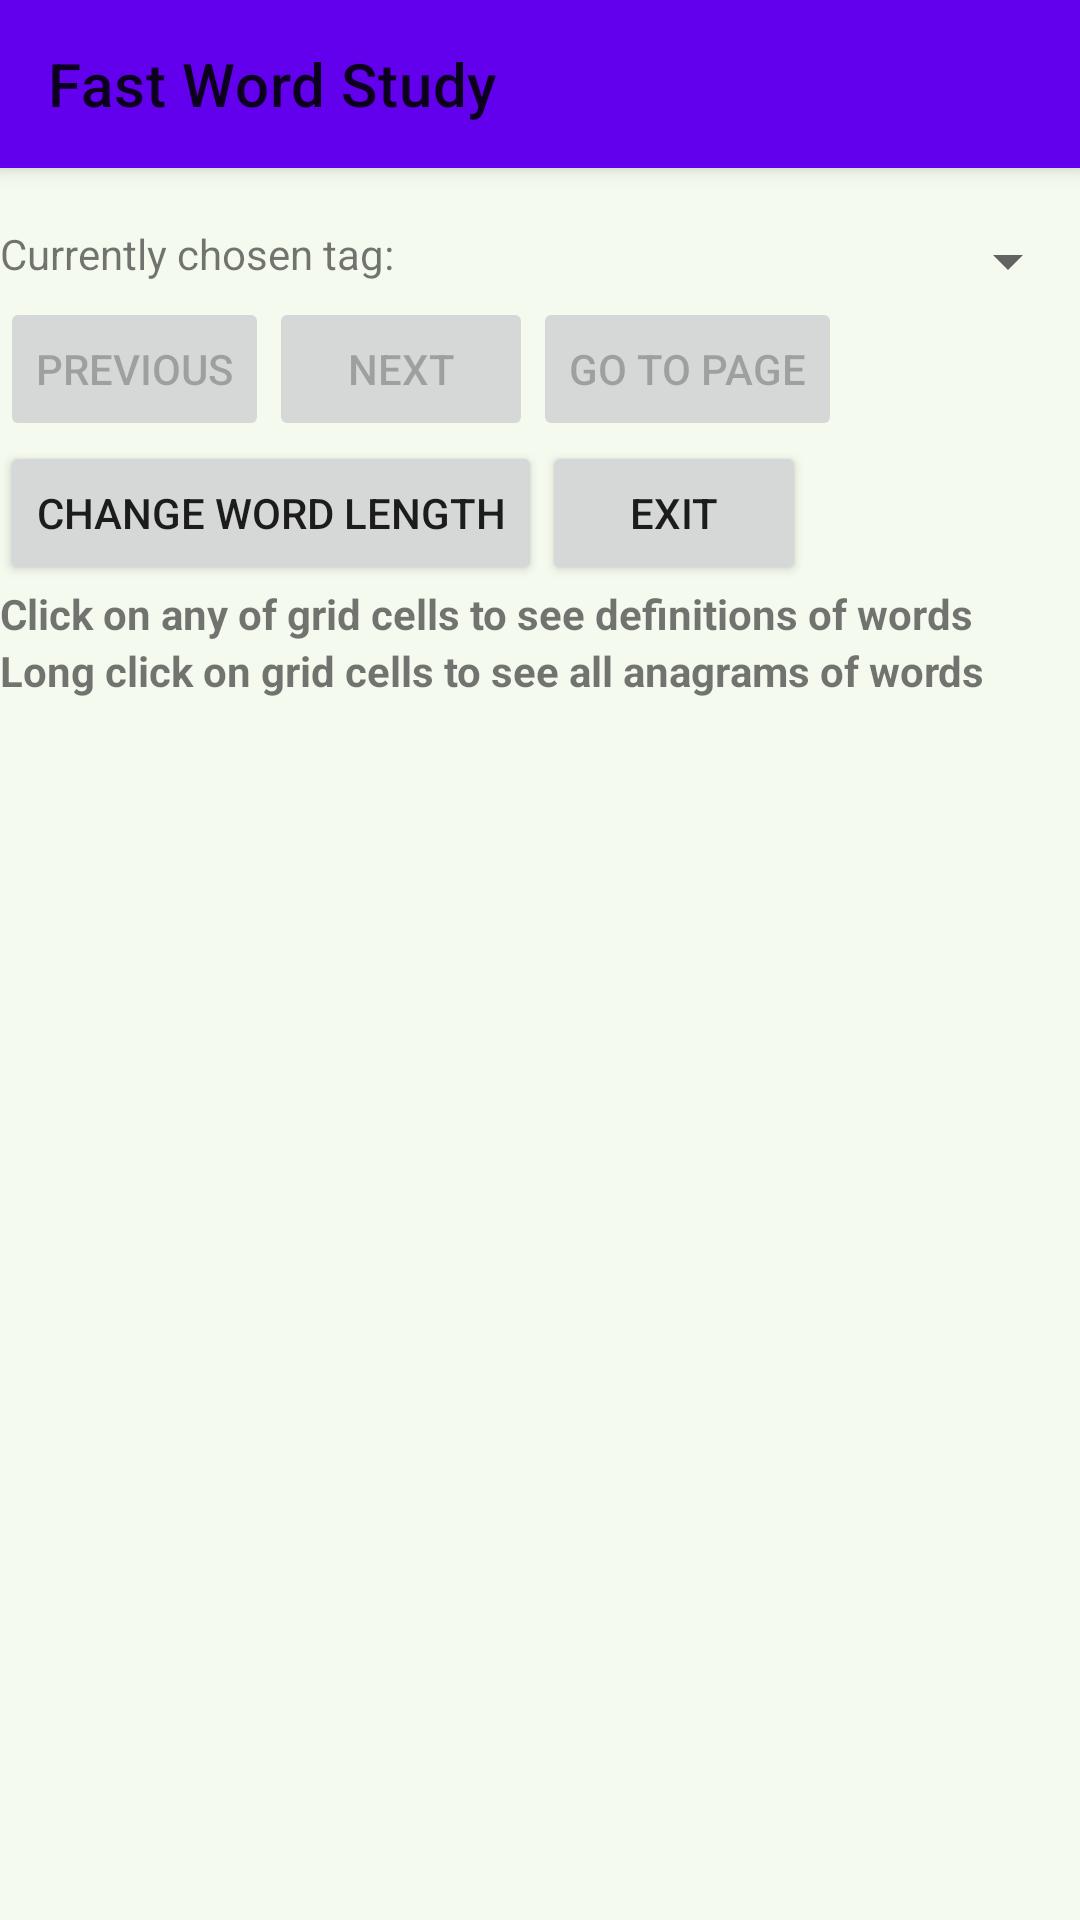

Android layout source for this screen:
<!-- AndroidManifest.xml: application theme Theme.WordStudy -->
<!-- res/layout/activity_main.xml -->
<?xml version="1.0" encoding="utf-8"?>
<androidx.drawerlayout.widget.DrawerLayout
    xmlns:android="http://schemas.android.com/apk/res/android"
    xmlns:app="http://schemas.android.com/apk/res-auto"
    xmlns:tools="http://schemas.android.com/tools"
    android:id="@+id/drawer_layout_main"
    android:layout_width="match_parent"
    android:layout_height="match_parent"
    android:background="#168BC34A"
    tools:context=".MainActivity"
    tools:openDrawer="start">
    <LinearLayout
        android:layout_width="match_parent"
        android:layout_height="match_parent"
        android:orientation="vertical">
        <androidx.appcompat.widget.Toolbar
            android:id="@+id/toolbar_main"
            android:layout_width="match_parent"
            android:layout_height="?attr/actionBarSize"
            android:background="?attr/colorPrimary"
            android:elevation="4dp"
            android:theme="@style/ThemeOverlay.AppCompat.ActionBar"
            app:popupTheme="@style/ThemeOverlay.AppCompat.Light"
            app:title="@string/app_name" />
        <FrameLayout
            android:id="@+id/fragment_container_main"
            android:layout_width="match_parent"
            android:layout_height="match_parent" />
    </LinearLayout>
    <include
        android:id="@+id/app_bar_main"
        layout="@layout/app_bar_main"
        android:layout_marginTop="?attr/actionBarSize"
        android:layout_width="match_parent"
        android:layout_height="match_parent" />
    <com.google.android.material.navigation.NavigationView
        android:id="@+id/nav_view_main"
        android:layout_width="wrap_content"
        android:layout_height="match_parent"
        android:layout_gravity="start"
        app:menu="@menu/navigation_menu_main" />
</androidx.drawerlayout.widget.DrawerLayout>
<!-- res/layout/app_bar_main.xml (included above) -->
<?xml version="1.0" encoding="utf-8"?>
<androidx.core.widget.NestedScrollView xmlns:android="http://schemas.android.com/apk/res/android"
    xmlns:tools="http://schemas.android.com/tools"
    android:layout_width="match_parent"
    android:layout_height="wrap_content"
    tools:context=".MainActivity">
    <LinearLayout
        android:layout_width="match_parent"
        android:layout_height="wrap_content"
        android:orientation="vertical">
        <TextView
            android:layout_width="wrap_content"
            android:layout_height="wrap_content"
            android:textStyle="bold"
            android:id="@+id/textview1">
        </TextView>
        <LinearLayout
            android:layout_width="match_parent"
            android:layout_height="wrap_content"
            android:orientation="horizontal">
            <TextView
                android:layout_width="wrap_content"
                android:layout_height="wrap_content"
                android:text="Currently chosen tag:"
                android:id="@+id/textview8">
            </TextView>
            <FrameLayout
                android:layout_width="match_parent"
                android:layout_height="wrap_content"
                android:background="@drawable/rectangle">
                <Spinner
                    android:id="@+id/spinner1"
                    android:layout_width="match_parent"
                    android:layout_height="wrap_content" />
            </FrameLayout>
        </LinearLayout>
        <LinearLayout
            android:layout_width="match_parent"
            android:layout_height="wrap_content"
            android:orientation="horizontal">
            <Button
                android:layout_width="wrap_content"
                android:layout_height="wrap_content"
                android:text="Previous"
                android:enabled="false"
                android:id="@+id/button1">
            </Button>
            <Button
                android:layout_width="wrap_content"
                android:layout_height="wrap_content"
                android:text="Next"
                android:enabled="false"
                android:id="@+id/button2">
            </Button>
            <Button
                android:layout_width="wrap_content"
                android:layout_height="wrap_content"
                android:text="Go To Page"
                android:enabled="false"
                android:id="@+id/button5">
            </Button>
        </LinearLayout>
        <LinearLayout
            android:layout_width="match_parent"
            android:layout_height="wrap_content"
            android:orientation="horizontal">
            <Button
                android:layout_width="wrap_content"
                android:layout_height="wrap_content"
                android:text="Change Word Length"
                android:id="@+id/button3">
            </Button>
            <Button
                android:layout_width="wrap_content"
                android:layout_height="wrap_content"
                android:text="Exit"
                android:id="@+id/button12">
            </Button>
        </LinearLayout>
        <LinearLayout
            android:layout_width="match_parent"
            android:layout_height="wrap_content"
            android:orientation="vertical">
            <TextView
                android:layout_width="wrap_content"
                android:layout_height="wrap_content"
                android:text="Click on any of grid cells to see definitions of words"
                android:textStyle="bold"
                android:id="@+id/textview7">
            </TextView>
            <TextView
                android:layout_width="wrap_content"
                android:layout_height="wrap_content"
                android:text="Long click on grid cells to see all anagrams of words"
                android:textStyle="bold"
                android:id="@+id/textview9">
            </TextView>
            <androidx.recyclerview.widget.RecyclerView
                android:id="@+id/gridview1"
                android:clipToPadding="false"
                android:layout_width="match_parent"
                android:layout_height="wrap_content" />
            <TextView
                android:layout_width="wrap_content"
                android:layout_height="wrap_content"
                android:id="@+id/textview2">
            </TextView>
        </LinearLayout>
    </LinearLayout>
</androidx.core.widget.NestedScrollView>
<!-- resources referenced by this layout -->
<resources>
  <string name="app_name">Fast Word Study</string>
  <style name="Theme.WordStudy" parent="Theme.MaterialComponents.DayNight.NoActionBar">
          
          <item name="colorPrimary">@color/purple_500</item>
          <item name="colorPrimaryVariant">@color/purple_700</item>
          <item name="colorOnPrimary">@color/white</item>
          
          <item name="colorSecondary">@color/teal_200</item>
          <item name="colorSecondaryVariant">@color/teal_700</item>
          <item name="colorOnSecondary">@color/black</item>
          
          <item name="android:statusBarColor" tools:targetApi="l">?attr/colorPrimaryVariant</item>
          
      </style>
  <!-- not gathered from this repository: default colours our renderer supplied (Android Studio template values) -->
  <color name="purple_500">#FF6200EE</color>
  <color name="purple_700">#FF3700B3</color>
  <color name="teal_200">#FF03DAC5</color>
  <color name="teal_700">#FF018786</color>
  <color name="black">#FF000000</color>
  <color name="white">#FFFFFFFF</color>
</resources>
